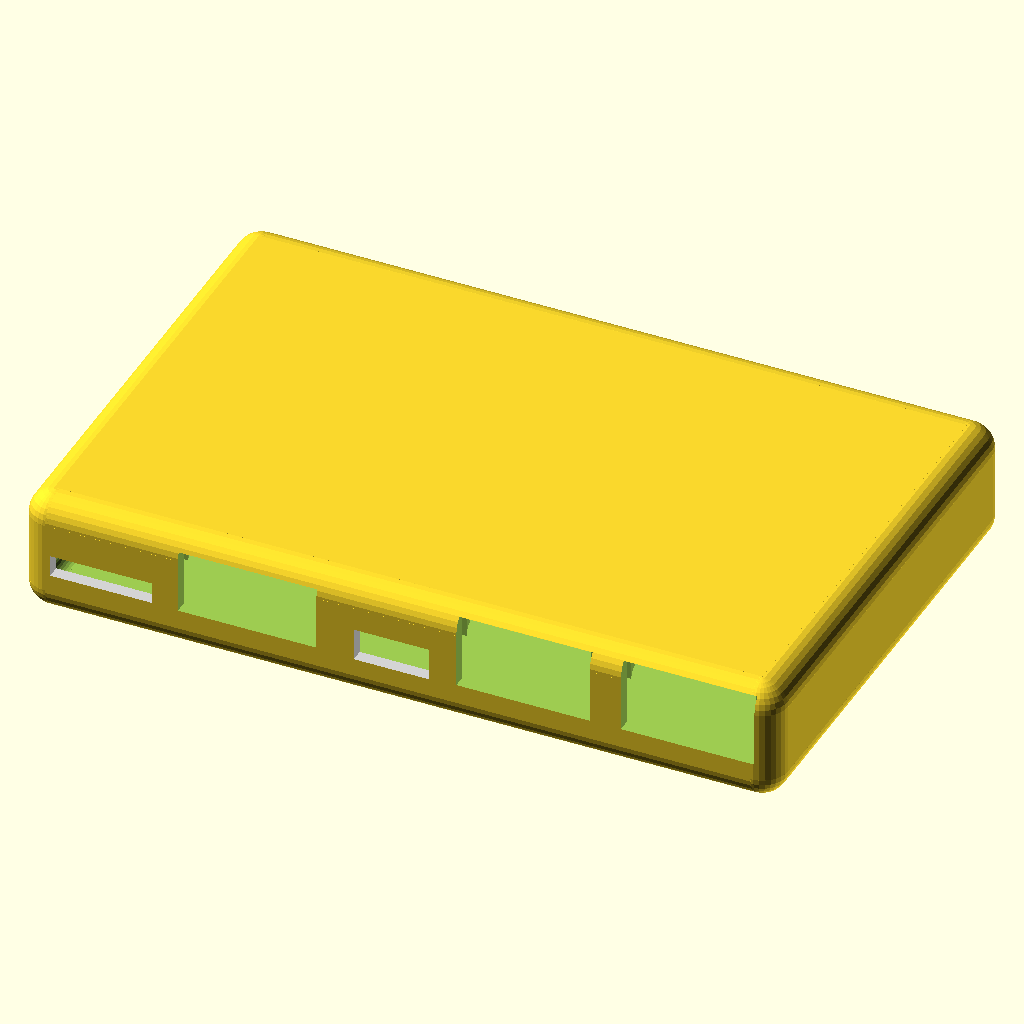
Cell 1: rendered with the file's own defaults.
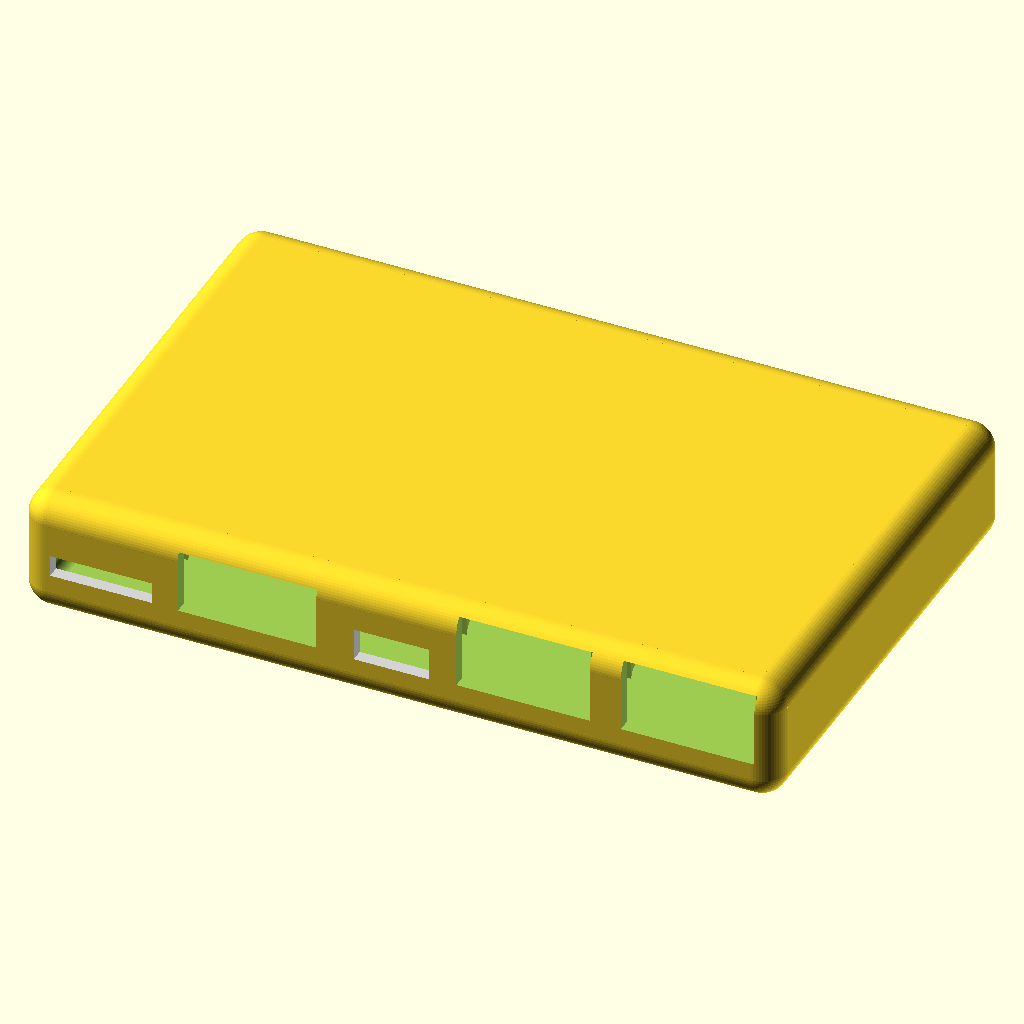
Cell 2 — fine_fn set to 60, the other parameters unchanged.
All cells are drawn from the same view direction (rotation 55°, 0°, 25°, orthographic, colour scheme Cornfield), but the view is re-fitted for each cell, so position and scale can differ between cells as well as the parameter.
The OpenSCAD source (inputs/thingiverse/files/thing-1692217/files/410c-boxes.scad):
//
// Copyright (c) 2015 Lawrence King lawrencek52@gmail.com. All rights reserved.
//
//This work is licensed under the Creative Commons Attribution-ShareAlike 3.0 United States License. To view a copy of this license, visit http://creativecommons.org/licenses/by-sa/3.0/us/.

// Note: look below for what to Comment/Uncomment 
//     to build the various components of the boxes.

// This project is designed to fit the 410c DragonBoard from 96Boards. There are
// two variants of the box, the 'box' version places the screws that hold the box
// together outside the 410c, this is good for creating a large enough box to balance
// the 5" Waveshare display on. The 'micro' box holds the 410c and nothing else, this
// is useful for building a pocket size system.
//
// The 'box' can be extended vertically to hold a 2x16 LCD display, or a 5" HDMI display
// can be added in a seperate box. The seperate 5" LCD box can be mated to the 410c box
// with hinges or can be a standalone item only linked with the cables.
//
// A 75x75mm VESA mount can be added to the micro-box to allow easy mounting onto
// a VESA monitor.

// Generic setup parameters
fine_fn=30; // number of sides on a cylinder: 8 for development, 30 for printing
delta=0.01; // a little tweak so that touching items actually overlap and fuse together

//
// usb type a connector
//
typea_usb_width = 14.5;    // width of the usb connector
typea_usb_height = 7.3;    // height of the USB connectors off the board
typea_usb_depth = 14.2;    // depth of the USB connector body
typea_usb_clearance = 0.5;  // a little wiggle room

// 410c DragonBoard (db) Dimensions
db_length = 85;   // width of the PCB
db_depth = 54;      // depth of the PCB
db_thickness = 1;   // thickness of the PCB
db_radius = 0.1;    // radius of the corners of the PCB
db_standoff_height = 5;  //height of standoffs
db_top = 7.0;   // height of components topside
db_bottom = 3.0;   // height of components bottomside
db_clearance = 1; // a little space to wiggle side to side
        
db_hole_center_Y1 = 18.50;  // distance from front of board to the first row of mounting holes
db_hole_center_Y2 = 50.00;  // distance from front of board to the second row of mounting holes
db_hole_center_X1 = 4.00;   // distance from left of board to first column of mounting holes
db_hole_center_X2 = 81.00;  // distance from left of board to second column of mounting holes
db_hole_diameter = 2.5;     // diameter of the 4 mounting holes
db_hole_keepout_diameter = 5.0; // clearance for screw heads

db_components_height = 6.5; // keep out area for components on top of board
db_components_width = 85;
db_components_depth_offset = 18.5;
db_components_depth = 54-db_components_depth_offset;

db_hdmi_offset = 25.0;  //distance from left edge of board to center of connector
db_micro_sd_offset = 8.00;  // distance to center of the sdcard slot
db_micro_usb_offset = 41.74; // center of micro-usb connector
db_usb1_offset = 57.06; // distance from the center to the first USB connector
db_usb2_offset = 76.195;    // center of second USB connector
db_power_offset = 73.2; // distance to the pin

connector_extend = 5.0;    // extended area for cable clearance, this must be greater that the box wall thickness

// outer box
box_wall = 1.5;
box_radius = 3;
box_split = 6;       // change where the box gets split
db_freespace = box_radius;

// micro box dimensions. Basically the 410c plus a little bit.
ubox_wall = 1.5;
ubox_radius = 3;
ubox_length = db_length+2*ubox_wall;
ubox_depth = db_depth+2*ubox_wall;
ubox_height = typea_usb_height+2*ubox_wall+db_thickness+db_bottom;

//
// Uncomment one of these to build.
//      then do the following to generate the STL file
//          - press F5 to view the part
//          - press F6 to render the part
//          - File -> Export -> Export as STL...
//
//micro_410c_box_bottom(true);  // the bottom WITH a 75x75 mm VESA mount
//micro_410c_box_bottom(false); // the bottom for the micro-box
//micro_410c_box_top(false);    // the top for the micro box
//disp_case_bottom(true);     //lower VGA display box with display hinges
//disp_case_bottom(false);    //lower VGA display box without hinges
//disp_case_top(false);       //upper VGA display box
//box_top(false, false);       //upper 410c box without LCD display (mini_box, or system)
//box_top(false,true); db_freespace = 20; //upper 410c box with 2x16 lcd
//box_bottom(true, false);     //lower 410c box with hinges
//box_bottom(false, false);    //lower_410c box without hinges (the mini_box)

// Uncomment one of these for  testing the components used to build
// the above. uncomment the one you want to work with
micro_410c_box(false);         // the assembled box, note, you cannot print this and get the board into the box
//system();                 // everything in the right places for a VGA display and a box with hinges
//display_case(true);       // true if you want the upper hinges.
//410c_box(false,false);    //true(s) to add_hinges, add_2x16_lcd
//lcd_display(true);          // true to add clearance for the window
//db_blob();                // a blob used to cut out a volume for the 410c
//db(true,true); // first true to add component clearance, second true to add connector clearance
//db_standoffs(db_standoff_height);
//lcd_display_standoffs();
//screws(false);    // true if the screws are in the top, false if they are in the bottom
//rounded_cube(30,20,10,4,false,true,true); // vert, top, bottom
//micro_sd(true);
//micro_usb(true);
//display_hinge_upper();
//display_hinge_lower();
//vesa_75x75mount();    

// 4-40 screw
screw_440_thread_diam = 2.4; // tap 4-40
screw_440_clear_diam = 3.5; // clearance for a 4-40 screw to pass through
screw_440_head_diam = 6;
screw_440_head_depth = 3;



box_top_height = box_wall+db_freespace+box_split;
box_bottom_height = db_standoff_height + db_thickness + db_top + box_wall-box_split;
box_length = db_length + db_clearance + (2*box_radius) + screw_440_head_diam*2+1; // space for the screws
box_depth = db_depth  + (2*box_wall);
screw_440_inset = box_radius+screw_440_head_diam/2;

module system()
{
    410c_box(true,false);
    translate([-box_length/2,disp_length/2-(hinge_tooth_thickness-3*hinge_tooth_play),box_bottom_height+box_top_height+2+disp_bottom])
        rotate([0,0,-90])
            display_case(true);
}

//
// display_hinge_upper
//      - a seperate part that gets screwed to the dicplay bottom box
hinge_depth = 6;
hinge_tooth_thickness = 2.1;  // thickness of each tooth
hinge_height_male = box_bottom_height-hinge_tooth_thickness;    // minimum hinge_depth
hinge_height_female = box_top_height+2+hinge_depth;    // minimum hinge_depth
hinge_tooth_play = 0.150;    // a small amount of play 
hinge_tooth_count = 4;      // on each side
hinge_width = (2*hinge_tooth_count-1)*(hinge_tooth_thickness+hinge_tooth_play)-hinge_tooth_play;

module display_hinge_lower()
{
    // the baseplate
    translate([0,-hinge_depth/2,0])
        cube([box_depth+2*hinge_width-2*box_wall, 2*hinge_depth, hinge_tooth_thickness]);
    translate([0,0,hinge_tooth_thickness]) {
        hinge_male(hinge_tooth_count, hinge_tooth_thickness, hinge_depth, hinge_height_male,hinge_tooth_play);
    }
    translate([box_depth+hinge_width-2*box_wall,0,hinge_tooth_thickness]) {
        hinge_male(hinge_tooth_count, hinge_tooth_thickness, hinge_depth, hinge_height_male,hinge_tooth_play);
    }
}
        
module hinge_male(count, thickness, depth, height, play)
{
    for (i = [0:(count-1)]) {
        hinge_tooth(i*2*(thickness+play), hinge_tooth_thickness, hinge_depth, hinge_height_male);
    }
}
module hinge_female(count, thickness, depth, height, play)
{
    for (i = [1:(count-1)]) {
        translate([0,depth,0])
            rotate([180,0,0])
                hinge_tooth(i*2*(thickness+play)-(thickness+play), hinge_tooth_thickness, hinge_depth, hinge_height_female);
    }
}
module hinge_tooth(offset, thickness, depth, height)
{
    translate([offset,0,0]){
        difference () {
            union() {
                // the base cube
                cube([thickness, depth, height-depth/2]); 
                // then the cylinder on top
                translate([0,depth/2,height-depth/2])
                    rotate([0,90,0])
                        cylinder(d=depth, h=thickness ,$fn=fine_fn); 
            }
            // then punch a hole through it
            translate([0-delta,depth/2,height-depth/2])
                    rotate([0,90,0])
                        cylinder(d=screw_440_clear_diam, h=thickness+2*delta ,$fn=fine_fn); 
        }
    }
}

module box_top(add_lower_hinge, add_2x16_lcd)
{
    difference()
    {
        410c_box(add_lower_hinge, add_2x16_lcd);
        translate([-box_length,-box_depth,-delta])
            cube([2*box_length,2*box_depth,box_bottom_height+2*delta]);
    }
}

module box_bottom(add_lower_hinge, add_2x16_lcd)
{
    difference()
    {
        410c_box(add_lower_hinge, add_2x16_lcd);
        translate([-box_length,-box_depth,-delta+(box_bottom_height)])
            cube([2*box_length,2*box_depth,2*box_top_height+2*delta]);
    }
}

module 410c_box(add_lower_hinge, add_2x16_lcd)
{
    difference() {
        union() {
            //start with a rounded cube centered on the origin
            translate([-box_length/2, -box_depth/2, 0])
                rounded_cube( box_length, box_depth, box_top_height+box_bottom_height, box_radius, true, true, true );
            if (add_lower_hinge) {
                // add the hinge for the display
                translate([-(box_length/2-1.5*hinge_depth),-(box_depth/2+hinge_width-box_wall),0])
                    rotate([0,0,90])
                        display_hinge_lower();
            }
        }
        //then subtract the things we want to leave space for.
        translate([-((db_length+2*db_clearance)/2), -db_depth/2, db_standoff_height+box_wall])
            db_blob();
        screws(false);
        ends();
        if (add_2x16_lcd) {
            translate([-(lcd_main_pcb_length/2), -lcd_main_pcb_depth/2,
                (box_top_height+box_bottom_height) -(box_wall+lcd_crystal_thickness+lcd_pcb_thickness)])
                lcd_display(true);
        }
        if (add_lower_hinge) {
            // and drill a hole through the wall for the lock screws
            translate([-(box_length/2-1*hinge_depth),box_depth,hinge_height_male+hinge_tooth_thickness-hinge_depth/2])
                rotate([90,0,0])
                    cylinder(h=2*box_depth,d=screw_440_thread_diam,$fn=fine_fn);
        }
    }
   

    // add in the standoffs for the DragonBoard
    translate([-(db_length/2), -db_depth/2, db_standoff_height+box_wall-2*delta])
        db_standoffs(db_standoff_height);
    if (add_2x16_lcd) {
        // add in the standoffs for the small LCD display
        translate([-(lcd_main_pcb_length/2), -lcd_main_pcb_depth/2, 
            (box_top_height+box_bottom_height) -(box_wall+lcd_crystal_thickness+lcd_pcb_thickness-delta)])
            lcd_display_standoffs();
    } else {
        // add in a disk for the Snapdragon logo
        snapdragon_logo_diameter=39;
        snapdragon_logo_thickness = 1;
        difference () {
            // a cone
            translate([0,0,box_top_height+box_bottom_height-delta])
                cylinder(h=snapdragon_logo_thickness+2*delta,d1=snapdragon_logo_diameter+3, d2=snapdragon_logo_diameter+1 ,$fn=fine_fn);
            
            // with a hole in the center
            translate([0,0,box_top_height+box_bottom_height-delta])
                cylinder(h=snapdragon_logo_thickness+3*delta,d=snapdragon_logo_diameter ,$fn=fine_fn);
        }
    }
}


display_pcb_thickness = 1.6;
display_pcb_length = 121.15;
display_pcb_depth = 89.5;
display_pcb_radius = 2;
display_pcb_hole_diameter = 3;
display_pcb_hole_inset = 1.50+display_pcb_hole_diameter/2;
display_pcb_tab_width = 6.1;
display_pcb_slot_depth = 6.8;
display_component_height = 6+box_radius-box_wall;
display_crystal_thickness = 5.7;
display_crystal_length = 120.83;
display_crystal_depth = 76;
display_window_length = 113;
display_window_depth = 69;
display_hdmi_offset = (56.70+41.62)/2;
display_microusb1_offset = (20.51+12.98)/2;     // power only
display_microusb2_offset = (34.11+26.24)/2;     // touchscreen

module display_800x480(add_window)
{
    // first the main pcb
    difference() {
        // first the main pcb
        rounded_cube(display_pcb_length, display_pcb_depth, display_pcb_thickness, display_pcb_radius,true,false,false);
        // then punch holes in it for the screws
        for(x=[display_pcb_hole_inset,display_pcb_length-display_pcb_hole_inset]) {
            for(y=[display_pcb_hole_inset, display_pcb_depth-display_pcb_hole_inset]) {
                translate([x,y, -2*display_pcb_thickness])
                    cylinder(d=display_pcb_hole_diameter, h=6*display_pcb_thickness ,$fn=fine_fn);
            }
        }
        // and take out the notches on both sides
        translate([display_pcb_tab_width,-delta,-display_pcb_thickness])
            cube([display_pcb_length-2*display_pcb_tab_width,display_pcb_slot_depth,3*display_pcb_thickness]);
        translate([display_pcb_tab_width,display_pcb_depth-display_pcb_slot_depth+delta,-display_pcb_thickness])
            cube([display_pcb_length-2*display_pcb_tab_width,display_pcb_slot_depth,3*display_pcb_thickness]);
    }
    // add the crystal on the top
    translate([(display_pcb_length-display_crystal_length)/2, (display_pcb_depth-display_crystal_depth)/2, display_pcb_thickness-delta])
        cube([display_crystal_length, display_crystal_depth, display_crystal_thickness]);
    // and the HDMI connector
    translate([display_pcb_length,display_pcb_depth-display_hdmi_offset,0])
        rotate([0,180,90])
            fs_hdmi(true);
    // and the two micro usb connectors
    translate([display_pcb_length,display_pcb_depth-display_microusb1_offset,0])
        rotate([0,180,90])
            micro_usb(true);
    translate([display_pcb_length,display_pcb_depth-display_microusb2_offset,0])
        rotate([0,180,90])
            micro_usb(true);
    // and a space for components under the board
    translate([0,display_pcb_slot_depth,-display_component_height+delta])
        rounded_cube(display_pcb_length,display_pcb_depth-2*display_pcb_slot_depth,display_component_height,box_radius-box_wall,false, false, true);
    // and finally add a window if requested
    if (add_window) {
        translate([(display_pcb_length-display_window_length)/2,5.7+display_pcb_slot_depth,display_pcb_thickness+display_crystal_thickness-2*delta])
            rounded_cube(display_window_length,display_window_depth,connector_extend,1,true,false,false);
    }
}

module display_standoffs()
{
    // then punch holes in it for the screws
    for(x=[display_pcb_hole_inset,display_pcb_length-display_pcb_hole_inset]) {
        for(y=[display_pcb_hole_inset, display_pcb_depth-display_pcb_hole_inset]) {
            difference() {
                //first put in the pillar
                translate([x,y, display_pcb_thickness])
                    cylinder(d=db_hole_keepout_diameter, h=display_crystal_thickness ,$fn=fine_fn);
                // then open up the hole
                translate([x,y, 0])
                    cylinder(d=screw_440_thread_diam, h=display_crystal_thickness + 2*display_pcb_thickness ,$fn=fine_fn);
            }
        }
    }
}

// The display box
disp_top = display_crystal_thickness+display_pcb_thickness+box_wall;
disp_bottom = display_component_height + box_wall;
disp_length = display_pcb_length + 2*box_wall;
disp_depth = display_pcb_depth  + 2*box_wall;

module disp_case_top(add_upper_hinges)
{
    difference()
    {
        display_case(add_upper_hinges);
        translate([-disp_length/2,-disp_depth/2,-2*disp_bottom+delta])
            cube([2*disp_length,2*disp_depth,2*disp_bottom]);
    }
}

module disp_case_bottom(add_upper_hinges)
{
    difference()
    {
        display_case(add_upper_hinges);
        translate([-disp_length/2,-disp_depth/2,-delta])
            cube([2*disp_length,2*disp_depth,2*disp_top]);
    }
}




module display_case(add_upper_hinges)
{
    // start with a big rectangle, then remove the window and connector_holes
    difference () {
        // the outer case
        translate([-box_wall,-box_wall,-disp_bottom])
            rounded_cube(disp_length, disp_depth,disp_top+disp_bottom,box_radius,true,true,true);
        // remove the display
        display_800x480(true);
        // hog out the top and bottom
        translate([display_pcb_tab_width-delta, 0, -display_component_height])
            rounded_cube(display_pcb_length-2*display_pcb_tab_width+2*delta,display_pcb_depth,display_component_height+display_pcb_thickness+display_crystal_thickness,box_radius-box_wall,true,true,true);
        // take out display screws
        for(x=[display_pcb_hole_inset,display_pcb_length-display_pcb_hole_inset]) {
            for(y=[display_pcb_hole_inset, display_pcb_depth-display_pcb_hole_inset]) {
                translate([x,y,-(disp_bottom+delta)]) {
                    cylinder(d=screw_440_head_diam,h=screw_440_head_depth,$fn=fine_fn);
                    cylinder(d=screw_440_clear_diam+delta,h=disp_bottom+display_pcb_thickness,$fn=fine_fn);
                    cylinder(d=screw_440_thread_diam,h=disp_bottom+disp_top-box_radius,$fn=fine_fn);
                }
            }
        }
    } 
    if (add_upper_hinges) {
        // add the hinge parts
        translate([disp_length/2-(box_depth/2+hinge_width),box_radius,-disp_bottom+delta]) {
            // the left hinge and a support block
            translate([0,0,0]) {
                hinge_female(hinge_tooth_count, hinge_tooth_thickness, hinge_depth, hinge_height_female,hinge_tooth_play);
            }
            // the left strengthening bock
            translate([hinge_tooth_thickness+hinge_tooth_play,0,-(hinge_height_female-2-hinge_depth)])
                cube([(hinge_tooth_count)*(hinge_tooth_thickness+hinge_tooth_play),hinge_depth,(hinge_height_female-2-hinge_depth)]);
            // and the right hinge
            translate([box_depth+hinge_width-2*box_wall,0,0]) {
               hinge_female(hinge_tooth_count, hinge_tooth_thickness, hinge_depth, hinge_height_female,hinge_tooth_play);
            }
            // the right strengthening bock
            translate([hinge_tooth_thickness+hinge_tooth_play+box_depth+hinge_width-2*box_wall,0,-(hinge_height_female-2-hinge_depth)])
                cube([(hinge_tooth_count)*(hinge_tooth_thickness+hinge_tooth_play),hinge_depth,(hinge_height_female-2-hinge_depth)]);
        }
    }
 }
module ends()
{
    l = box_length-2*box_wall;
    d = box_depth-(2*box_radius + 2*screw_440_head_diam +1);
    h = box_top_height+box_bottom_height-2*box_wall;
    translate([-l/2,-d/2,box_wall])
        rounded_cube(l, d, h, box_radius-box_wall,true,true,true);
}
module screws(top)
{
    if (top) {
        // screws are on the top of the box going down)
        rotate([180,0,0])

        for(x=[-(box_length/2)+(box_radius+screw_440_head_diam/2),
                (box_length/2)-(box_radius+screw_440_head_diam/2)]) {
            for(y=[-(box_depth/2)+(box_radius+screw_440_head_diam/2),
                (box_depth/2)-(box_radius+screw_440_head_diam/2)]) {
                translate([x,y,-(box_bottom_height+box_top_height+delta)]) {
                    cylinder(d=screw_440_head_diam,h=screw_440_head_depth,$fn=fine_fn);
                    cylinder(d=screw_440_clear_diam,h=box_top_height+1,$fn=fine_fn);
                    cylinder(d=screw_440_thread_diam-delta,h=box_bottom_height+box_top_height-box_radius,$fn=fine_fn);
                }
            }
        }
    }else{
        for(x=[-(box_length/2)+(box_radius+screw_440_head_diam/2),
            (box_length/2)-(box_radius+screw_440_head_diam/2)]) {
        for(y=[-(box_depth/2)+(box_radius+screw_440_head_diam/2),
            (box_depth/2)-(box_radius+screw_440_head_diam/2)]) {
                translate([x,y,-(delta)]) {
                    cylinder(d=screw_440_head_diam,h=screw_440_head_depth,$fn=fine_fn);
                    cylinder(d=screw_440_clear_diam,h=box_bottom_height+1,$fn=fine_fn);
                    cylinder(d=screw_440_thread_diam-delta,h=box_bottom_height+box_top_height-box_radius,$fn=fine_fn);
                }
            }
        }
    }
}

// buid the Dragonboard with stubs standing out for the connectors
// we will eventually subtract this from the box. In addition to the detailed
// board we also have a 'blob' version that has lot's of clearance for putting the board in and out
module db_blob()
{
    // build a cube, then add the detailed board (to get the connector stubs)
    translate([0,0,-db_standoff_height]) 
        rounded_cube(db_length+2*db_clearance, db_depth, db_standoff_height+db_thickness+db_top+db_freespace, box_radius-box_wall, false, true, true);
    // and put the dragonboard with connectors into the blob
    translate(0,db_standoff_height, 0) db(true, true);
}

module db(add_comp_clearance, add_cables)
{
 
    // The PCB
    color("Green", 1);
    translate([0,0,0])
        rounded_cube(db_length,db_depth,db_thickness,db_radius,true,false,false);
    
    if (add_comp_clearance) {
        //The clearance above the board for the components
        translate([0,0,db_thickness-delta])
            rounded_cube(db_components_width,db_depth, db_components_height, box_radius-box_wall, true, true, false);
    
        //The clearance for components under the board does not include the standoffs
        translate([0,0,-db_bottom+delta])
            rounded_cube(db_length, db_depth, db_bottom, box_radius-box_wall, true, false, true);
    }
    
    // the micro_sd card
    translate([db_micro_sd_offset,0,db_thickness-delta])
        micro_sd(add_cables);
    // HDMI connector (cable clearance)
    translate([db_hdmi_offset, 0, db_thickness-delta])
            fs_hdmi(add_cables);
    // micro-usb connector (cable clearance)
    translate([db_micro_usb_offset, 0, db_thickness-delta])
            micro_usb(add_cables);
    // two usb type connectors
    translate([db_usb1_offset, 0, db_thickness-delta])
            typea_usb(add_cables);
    translate([db_usb2_offset, 0, db_thickness-delta])
            typea_usb(add_cables);

    // the power connector
     translate ([db_power_offset, db_depth, db_thickness-delta]) 
        rotate([0,0,180]) 
            power_connector(add_cables);
    
}
module db_standoffs(height)
{
   color("MintCream",1) {
	   for(x=[db_hole_center_X1,db_hole_center_X2]) {
	    for(y=[db_hole_center_Y1, db_hole_center_Y2]) {
		difference() {
		    translate([x,y, -height])
			cylinder(d=db_hole_keepout_diameter, h=height ,$fn=fine_fn);
		    translate([x,y, -(height+delta)])
			cylinder(d=screw_440_thread_diam-delta, h=height+2*delta ,$fn=fine_fn);
		    }
		}
	    }
    }
}
//
// the 2x16 character LCD Display Module
//
lcd_pcb_thickness = 1.6;
lcd_main_pcb_length = 80;
lcd_main_pcb_depth = 36;
lcd_serial_pcb_length = 50;
lcd_serial_pcb_depth = 27;  
lcd_serial_pcb_gap = 2.54;  // distance between the main pcb and the serial PCB
lcd_serial_pcb_offset = 24.75;  // offset in the length direction
lcd_serial_pcb_components = 6.75;
lcd_main_pcb_hole_diameter = 3;
lcd_main_pcb_hole_inset = 0.78+lcd_main_pcb_hole_diameter/2;
lcd_crystal_lenght = 71.35;
lcd_crystal_depth = 24.2;
lcd_crystal_thickness = 7.35;
lcd_crystal_offset_length = 4.1;
lcd_crystal_offset_depth = 6.5;
lcd_bezel_depth = 4;
lcd_bezel_length = 3;

module lcd_display(add_window)
{
    // first the main PCB minus the mounting holes
    difference() {
        union() {
            cube([lcd_main_pcb_length, lcd_main_pcb_depth, lcd_pcb_thickness]);
            // add some components under the main-pcb
            translate([lcd_main_pcb_hole_inset,lcd_main_pcb_hole_inset,-lcd_serial_pcb_gap])
                cube([lcd_main_pcb_length-2*lcd_main_pcb_hole_inset, 
                    lcd_main_pcb_depth-2*lcd_main_pcb_hole_inset, 
                    lcd_serial_pcb_gap]);
        }
        for(x=[lcd_main_pcb_hole_inset,lcd_main_pcb_length-lcd_main_pcb_hole_inset]) {
            for(y=[lcd_main_pcb_hole_inset, lcd_main_pcb_depth-lcd_main_pcb_hole_inset]) {
                translate([x,y, -2*lcd_pcb_thickness])
                    cylinder(r=lcd_main_pcb_hole_diameter/2, h=6*lcd_pcb_thickness ,$fn=fine_fn);
            }
        }
    }
    // add the crystal on top of the PCB
    translate([lcd_crystal_offset_length,lcd_crystal_offset_depth,lcd_pcb_thickness])
        cube([lcd_crystal_lenght, lcd_crystal_depth, lcd_crystal_thickness]);
    // then the serial daughter card
    translate([lcd_serial_pcb_offset,0,-(lcd_serial_pcb_gap+lcd_pcb_thickness)])
        cube([lcd_serial_pcb_length, lcd_serial_pcb_depth, lcd_pcb_thickness]);
    // and the connectors on the serial daughter card
     translate([lcd_serial_pcb_offset,0,-(lcd_serial_pcb_gap+2*lcd_pcb_thickness)])
        cube([lcd_serial_pcb_length, lcd_serial_pcb_depth, lcd_serial_pcb_components]);


    if (add_window) {
        // extend a rectangle out the window
        translate([lcd_crystal_offset_length+lcd_bezel_length,lcd_crystal_offset_depth+lcd_bezel_depth,lcd_pcb_thickness+lcd_crystal_thickness-delta])
            cube([lcd_crystal_lenght-2*lcd_bezel_length, lcd_crystal_depth-2*lcd_bezel_depth, connector_extend]);
        
    }
}
//
// lcd_display_standoffs
//
module lcd_display_standoffs()
{
    for(x=[lcd_main_pcb_hole_inset,lcd_main_pcb_length-lcd_main_pcb_hole_inset]) {
        for(y=[lcd_main_pcb_hole_inset, lcd_main_pcb_depth-lcd_main_pcb_hole_inset]) {
            translate([x,y,lcd_pcb_thickness])
            difference() {
                cylinder(r=db_hole_keepout_diameter/2, h=lcd_crystal_thickness ,$fn=fine_fn);
                translate([0,0,-delta])
                    cylinder(d=screw_440_thread_diam, 
                        h=lcd_crystal_thickness+2*delta ,$fn=fine_fn);

            }
            }
        }
 
}
//
// the power connector and cable
//
power_width = 9.0;
power_depth = 12.7;
power_thickness = 6.25;
power_pin_offset_width = 5.1;
power_pin_offset_height = power_thickness/2;
power_connector_barrel = 5.00 + 1;  // diameter of the barrel plus clearance
power_connector_body = 10.00;       // diameter of the body
power_connector_body_offset = 1.5;    // distance from the connector to the body when mated

module power_connector(cable)
{
    // the power connector and cable
    // latteraly centered on the pin

    // the connector body
    color("Gray",1);
    translate([-power_pin_offset_width,0])
        cube([power_width,power_depth, power_thickness]);
    // the metal part of the connector barrel
    if (cable) {
        color("LightGrey",1);
        translate([0, -connector_extend+delta, power_pin_offset_height ]) 
            rotate([-90,0,0]) 
                cylinder(h=connector_extend, r=power_connector_barrel/2, $fn=fine_fn);
        // and the body of the connector
        color("Black",1);
        translate([0, -connector_extend-power_connector_body_offset, power_pin_offset_height ]) 
            rotate([-90,0,0]) 
                cylinder(h=connector_extend-power_connector_body_offset, 
                    r=power_connector_body/2, $fn=fine_fn);
    }
    
}

module typea_usb(cable)
{
    // the body of the connector
    color("Gray",1);
    translate([-typea_usb_width/2,0,0])
        cube([typea_usb_width,typea_usb_depth,typea_usb_height]);
    // and a clearance for the cable
    if (cable) {
        color("LightGrey",1);
        translate([-(typea_usb_width/2+typea_usb_clearance),-connector_extend,-typea_usb_clearance])
            cube([typea_usb_width+2*typea_usb_clearance, connector_extend+delta, typea_usb_height+2*typea_usb_clearance]);
    }
}
//
//micro_sdcard slot
//
micro_sd_width = 14;    // width of the connector body
micro_sd_height = 1.7;  // height of the connector body
micro_sd_depth = 15.5;  // depth of the connector body
micro_sd_card_width = 11.2; // width of the card
micro_sd_card_thickness = 1.0; // thickness of the card
micro_sd_card_clearance = 0.4;  // space around the card so you can get it in and out
micro_sd_slot_offset = 3;   // the width of the switch

module micro_sd(micro_card)
{
    // the body of the connector
    color("Gray",1);
    translate([-(micro_sd_width-micro_sd_slot_offset)/2,0,-delta])
        cube([micro_sd_width,micro_sd_depth,micro_sd_height]);
    // and a clearance for the card to slide in/out (add clearance all around)
    // the card slot is NOT centered in the connector body
    if (micro_card) {
        color("LightGrey",1){
        w=micro_sd_width-micro_sd_slot_offset+2*micro_sd_card_clearance;
        translate([-w/2, -connector_extend+delta,-micro_sd_card_clearance])
            cube([w, connector_extend, micro_sd_height+2*micro_sd_card_clearance]);
        }
    }
}

//
// Full Size HDMI connector
//
fs_hdmi_width = 15.1;       // width of HDMI connector
fs_hdmi_height = 7.36-1.0;  //height of hdmi connector
fs_hdmi_depth = 9.6;        // depth of the connector body
fs_hdmi_clearance = 0.5;    // some space around the connector

module fs_hdmi(cable)
{
    // the body of the connector
    color("Gray",1);
    translate([-fs_hdmi_width/2,-delta,0])
        cube([fs_hdmi_width,fs_hdmi_depth,fs_hdmi_height]);
    // and a clearance for the cable
    if (cable) {
        color("LightGrey",1);
        translate([-(fs_hdmi_width/2+fs_hdmi_clearance),-connector_extend,-fs_hdmi_clearance])
            cube([fs_hdmi_width+2*fs_hdmi_clearance, connector_extend+delta, fs_hdmi_height+2*fs_hdmi_clearance]);
    }
}
//
// usb mini connector (T shape)
//
mini_usb_width = 9;
mini_usb_height = 4.25;
mini_usb_offset = 10.5;
mini_usb_tabthickness = 0.5;
mini_usb_tabwidth = 2;

module mini_usb()
{
    color("Gray",1);
    translate([-0.5*mini_usb_width,-connector_extend,0])
        cube([mini_usb_width,connector_extend*2,mini_usb_height]);
    color("LightGrey",1);
    translate([-0.5*mini_usb_width-mini_usb_tabwidth,-connector_extend,-mini_usb_tabthickness])
        cube([mini_usb_width+(2*mini_usb_tabwidth),connector_extend+delta,2*mini_usb_tabthickness]);
}
//
// micro usb connector
//
micro_usb_width = 7.9;      // width of connector
micro_usb_depth = 6;        // depth of connector
micro_usb_height = 3.00;        // height of connector
micro_usb_clearance = 0.4;  // tweak it a little larger
micro_usb_underhang = 1.0-0.7;  // the connectors hang under the edge of the board a wee bit

module micro_usb(cable)
{
    color("Gray",1);
    // The body of the connector on the board
    translate([-micro_usb_width/2,0,-delta])
        cube([micro_usb_width,micro_usb_depth, micro_usb_height]);
    if ( cable) {
        color("LightGrey",1) {
        translate([-(micro_usb_width/2+micro_usb_clearance),delta-connector_extend,-(micro_usb_clearance+micro_usb_underhang)])
            cube([micro_usb_width+2*micro_usb_clearance,connector_extend, micro_usb_height+2*micro_usb_clearance]);
        }
    }
}

//
// rounded_cube, builds a cube of dimension x,y,z and
//      optional rounds the corners
//  te - round corners on the top edge
//  ve - round the corners on the vertical edges
//  be - round the corners on the bottom edge
//
// The cube will have one corner at [0,0,0]
module rounded_cube(xx,yy,zz,rr,ve,te,be)
{
    z1 = be ? rr : 0;           // move central cube up by rr if we are rounding the bottom
    z2 = te ? zz-rr-z1 : zz-z1;   // shorten central cube by rr if we are rounding the top
    x1 = ve ? xx-(2*rr) : xx;      // shorten the central cube of we are rounding the vertical edges
    y1 = ve ? yy-(2*rr) : yy;      // shor


    if( ve ) {
        // put in 4 vertical cylinders
        for(x=[rr,xx-rr])
            for(y=[rr,yy-rr])
                translate([x,y,z1])
                    cylinder(r=rr,h=z2,$fn=fine_fn);
        // then fill in the sides with two cubes
        translate([0,rr,z1])
            cube([xx,y1,z2]); // the left/right cube
        translate([rr,0,z1])
            cube([x1,yy,z2]); // the front/back cube
        
    } else {
        // fill in a cube with square corners
        translate([0,0,z1])
            cube([xx,yy,z2]);
    }
    
    if( te ) {
      // put 4 spheres in the top corners
        for(x=[rr,xx-rr])
            for(y=[rr,yy-rr])
                translate([x,y,zz-rr])
                    sphere(r=rr,$fn=fine_fn);
        // put 4 cylinders around the top
        for(x=[rr,xx-rr])
            translate([x,yy-rr,zz-rr]) rotate([90,0,0])
                cylinder(r=rr,h=yy-2*rr,$fn=fine_fn);   // the front-to back cylinders
        for(y=[rr,yy-rr])
            translate([rr,y,zz-rr]) rotate([0,90,0])
                cylinder(r=rr,h=xx-2*rr,$fn=fine_fn);
        // and fill in the top
        translate([rr,rr,0])
            cube([xx-2*rr,yy-2*rr,zz]);
    }
    
    if( be ){
        // and 4 spheres in the bottom corners
        for(x=[rr,xx-rr])
            for(y=[rr,yy-rr])
                translate([x,y,rr])
                    sphere(r=rr,$fn=fine_fn);
        // put 4 cylinders around the bottom
        for(x=[rr,xx-rr])
            translate([x,rr,rr]) rotate([-90,0,0])
                cylinder(r=rr,h=yy-2*rr,$fn=fine_fn);   // the side-to-side cylinders
        for(y=[rr,yy-rr])
            translate([rr,y,rr]) rotate([0,90,0])
                cylinder(r=rr,h=xx-2*rr,$fn=fine_fn);   // the front to back cylinders
        translate([rr,rr,0])
            cube([xx-2*rr,yy-2*rr,zz]);
    }
}


//
// micro_box - the smallest possible box for the dragonboard 410c
//
module micro_410c_box(vesa)
{
    difference() {
        union() {
            difference() {
                translate([-ubox_wall, -ubox_wall, -(ubox_wall+db_bottom)])
                    rounded_cube(ubox_length, ubox_depth, ubox_height , ubox_radius, true, true, !vesa);
                // and put the dragonboard with connectors into the box     
                translate(0,0, 0)
                    db(true, true);
            }
            // add in the standoffs for the DragonBoard, at the top of the case.
            translate([0, 0, db_top+db_thickness+delta])
                db_standoffs(db_top);
            // and the standoffs at the bottom of the case
            translate([0, 0, -delta])
                ubox_standoffs(db_bottom);
            if(vesa) 
                translate([ubox_length/2+(ubox_length-plate_dimension),ubox_depth/2,-(plate_thickness+db_bottom+delta)]) 
                    vesa_75x75mount();
        }
//    }
        // And leave space for the screws
        if(vesa) 
            translate([0,0,-(plate_thickness+ubox_wall+db_bottom)-2*delta])
                ubox_screws();
        else
            translate([0,0,-(ubox_wall+db_bottom)-2*delta])
                ubox_screws();
    }
}

module ubox_standoffs(height)
{
   color("MintCream",1) {
	   for(x=[db_hole_center_X1,db_hole_center_X2]) {
            for(y=[db_hole_center_Y1, db_hole_center_Y2]) {
            union() {
                translate([x,y, -height])
                cylinder(d=db_hole_keepout_diameter, h=height ,$fn=fine_fn);
                translate([x,y, -(height+delta)])
                cylinder(d=screw_440_head_diam+2*ubox_wall, h=height-db_bottom/3+2*delta ,$fn=fine_fn);
                }
            }
	    }
    }
}


module micro_410c_box_top(vesa)
{
    difference()
    {
        micro_410c_box(vesa);
        translate([-ubox_length/2,-ubox_depth/2,db_thickness-2*ubox_height])
            cube([2*ubox_length,2*ubox_depth,2*ubox_height]);
    }
}


module micro_410c_box_bottom(vesa)
{
    difference()
    {
        micro_410c_box(vesa);
        translate([-ubox_length/2,-ubox_depth/2,db_thickness])
            cube([2*ubox_length,2*ubox_depth,2*ubox_height+2*delta]);
    }
}




// Vesa Mount
vesa_spacing = 75;
vesa_hole = 4.5; 
plate_thickness = box_radius;
plate_dimension = vesa_spacing+2*vesa_hole;


module vesa_mount_top()
{
    difference()
    {
        vesa_75x75mount();
        translate([-box_length,-box_depth,-box_bottom_height-delta])
            cube([2*box_length,2*box_depth,2*box_bottom_height+2*delta]);
    }
}


module vesa_mount_bottom()
{
    difference()
    {
        vesa_75x75mount();
        translate([-box_length,-box_depth,-delta+(box_bottom_height)])
            cube([2*box_length,2*box_depth,2*box_top_height+2*delta]);
    }
}

module vesa_75x75mount()
{
    difference () {
        union() {
            translate([0,0, plate_thickness-ubox_wall]){
                difference() {
                    // the Vesa mounting plate
                    translate([-plate_dimension/2, -plate_dimension/2, -plate_thickness+delta+ubox_wall])
                        cube([plate_dimension,plate_dimension,plate_thickness]);
                    // Subtract the 4 Vesa mounting holes
                    for (x = [-vesa_spacing/2, vesa_spacing/2])
                        for (y = [-vesa_spacing/2, vesa_spacing/2])
                            translate([x,y,-plate_thickness])
                                cylinder(d=vesa_hole, h=3*plate_thickness);
                    // Subtract 2 screw holes in the box from the plate
                    }
                }
            }
    }
}

module ubox_screws()
{
screw_440_head_depth_thin=1.8;
    
	   for(x=[db_hole_center_X1,db_hole_center_X2]) {
	    for(y=[db_hole_center_Y1, db_hole_center_Y2]) {
                translate([x,y,-(delta)]) {
                    cylinder(d=screw_440_head_diam,h=screw_440_head_depth_thin,$fn=fine_fn);
                    cylinder(d=screw_440_clear_diam,h=db_bottom+db_thickness+ubox_wall,$fn=fine_fn);
                    cylinder(d=screw_440_thread_diam,h=db_bottom+db_thickness+typea_usb_height,$fn=fine_fn);
                }
            }
        }
}
Customizer parameters (derived from the source; name, type, default, range or options):
fine_fn: number, default 30
delta: number, default 0.01
typea_usb_width: number, default 14.5
typea_usb_height: number, default 7.3
typea_usb_depth: number, default 14.2
typea_usb_clearance: number, default 0.5
db_length: number, default 85
db_depth: number, default 54
db_thickness: number, default 1
db_radius: number, default 0.1
db_standoff_height: number, default 5
db_top: number, default 7
db_bottom: number, default 3
db_clearance: number, default 1
db_hole_center_Y1: number, default 18.5
db_hole_center_Y2: number, default 50
db_hole_center_X1: number, default 4
db_hole_center_X2: number, default 81
db_hole_diameter: number, default 2.5
db_hole_keepout_diameter: number, default 5
db_components_height: number, default 6.5
db_components_width: number, default 85
db_components_depth_offset: number, default 18.5
db_hdmi_offset: number, default 25
db_micro_sd_offset: number, default 8
db_micro_usb_offset: number, default 41.74
db_usb1_offset: number, default 57.06
db_usb2_offset: number, default 76.195
db_power_offset: number, default 73.2
connector_extend: number, default 5
box_wall: number, default 1.5
box_radius: number, default 3
box_split: number, default 6
ubox_wall: number, default 1.5
ubox_radius: number, default 3
screw_440_thread_diam: number, default 2.4
screw_440_clear_diam: number, default 3.5
screw_440_head_diam: number, default 6
screw_440_head_depth: number, default 3
